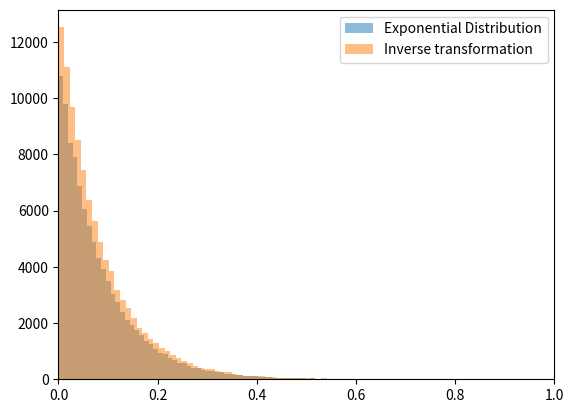
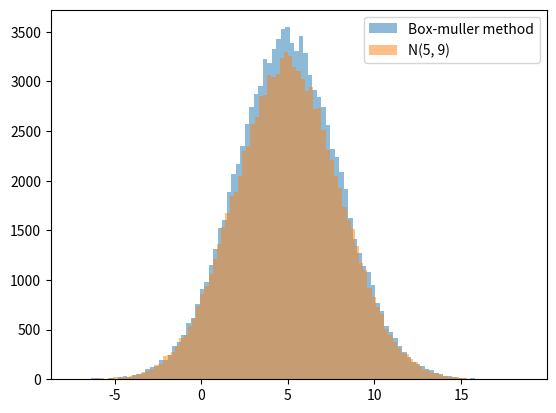

Here is the Python script that generated these plots, in order:
'''Show the inverse transformation by using N(5, 9) and Exp(12)'''

import matplotlib.pyplot as plt
import numpy as np
from scipy import stats

# Inverse Transform Sampling applied to exponential distribution
random_numbers = np.random.rand(int(1e5))
exponential_dist = list(np.random.exponential(scale=1/12, size=int(1e5)))
exponential_inverse = (-1/12) * np.log(1 - random_numbers)

plt.figure(0)
plt.hist(exponential_dist, bins=100, alpha=0.5, label='Exponential Distribution')
plt.hist(exponential_inverse, bins=100, alpha=0.5, label='Inverse transformation')
plt.xlim(0, 1)
plt.legend(loc = 'upper right')
plt.savefig('Exponential_dist.png')


# The inverse transform sampling method cannot be used to generate normally distributed random numbers as the cdf for the normal distribution is not available analytically.Use Box-muller method instead.
uniform_distribution_1 = stats.uniform.rvs(size=int(1e5))
uniform_distribution_2 = stats.uniform.rvs(size=int(1e5))
X = np.sqrt(-2 * np.log(uniform_distribution_1)) * np.cos(2 * np.pi * uniform_distribution_2)
# X is normally distributed random variable with mean 0 and variance 1. The transformation Z = σX + µ will give Z ∼ Normal(µ, σ^2).
Z = (3 * X) + 5
normal_random_variates = stats.norm.rvs(5, 3, size=int(1e5))

plt.figure(1)
plt.hist(Z, bins=100, alpha=0.5, label='Box-muller method')
plt.hist(normal_random_variates, bins=100, alpha=0.5, label='N(5, 9)')
plt.legend(loc = 'upper right')
plt.savefig('Normal_dist.png')
